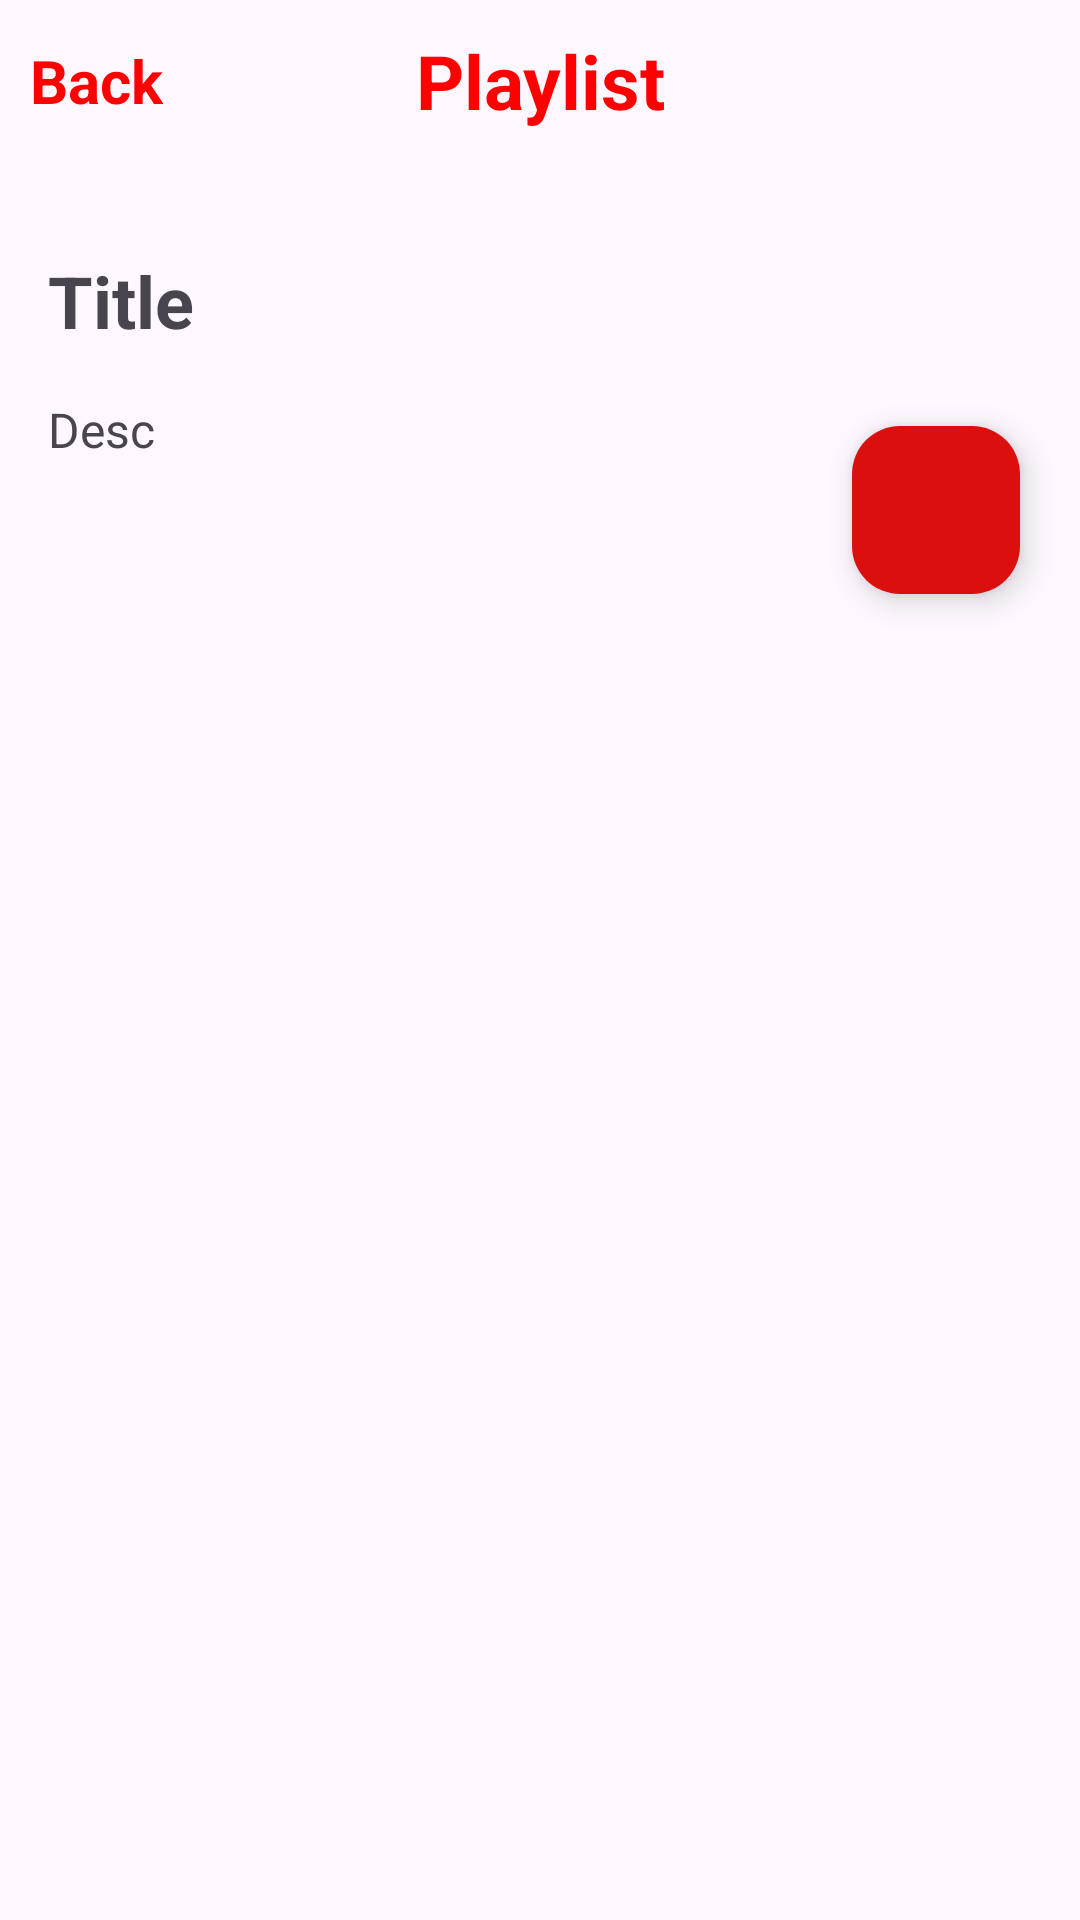

Write the Android layout XML for this screen, with the resource values it uses.
<!-- AndroidManifest.xml: application theme Theme.Youtubeakyl -->
<!-- res/layout/activity_detail.xml -->
<?xml version="1.0" encoding="utf-8"?>
<androidx.constraintlayout.widget.ConstraintLayout xmlns:android="http://schemas.android.com/apk/res/android"
    xmlns:app="http://schemas.android.com/apk/res-auto"
    xmlns:tools="http://schemas.android.com/tools"
    android:layout_width="match_parent"
    android:layout_height="wrap_content"
    tools:context=".ui.detail.DetailActivity">

    <FrameLayout
        android:id="@+id/no_internet_connection"
        android:layout_width="match_parent"
        android:layout_height="match_parent"
        android:visibility="gone">

        <include
            android:id="@+id/no_internet_connection_include"
            layout="@layout/no_internet_connection" />

    </FrameLayout>

    <LinearLayout
        android:id="@+id/linearLayout2"
        android:layout_width="match_parent"
        android:layout_height="wrap_content"
        android:gravity="center"
        android:padding="10dp"
        app:layout_constraintEnd_toEndOf="parent"
        app:layout_constraintTop_toTopOf="parent">

        <TextView
            android:layout_width="wrap_content"
            android:layout_height="wrap_content"
            android:gravity="center|top"
            android:text="Playlist"
            android:textColor="#FF0000"
            android:textSize="25sp"
            android:textStyle="bold"
            app:layout_constraintEnd_toEndOf="parent"
            app:layout_constraintStart_toStartOf="parent"
            app:layout_constraintTop_toTopOf="parent" />

    </LinearLayout>

    <TextView
        android:id="@+id/back_tv"
        android:layout_width="wrap_content"
        android:layout_height="wrap_content"
        android:layout_marginStart="10dp"
        android:text="Back"
        android:textColor="#FF0000"
        android:textSize="20dp"
        android:textStyle="bold"
        app:layout_constraintBottom_toBottomOf="@+id/linearLayout2"
        app:layout_constraintStart_toStartOf="parent"
        app:layout_constraintTop_toTopOf="parent"
        tools:ignore="NotSibling" />

    <androidx.coordinatorlayout.widget.CoordinatorLayout
        android:id="@+id/internet_connection"
        android:layout_width="match_parent"
        android:layout_height="match_parent"
        android:layout_marginTop="60dp"
        tools:layout_editor_absoluteX="0dp"
        tools:layout_editor_absoluteY="60dp">

        <com.google.android.material.appbar.AppBarLayout
            android:id="@+id/appbar"
            android:layout_width="match_parent"
            android:layout_height="wrap_content"
            android:fitsSystemWindows="true">

            <com.google.android.material.appbar.CollapsingToolbarLayout
                android:id="@+id/collapsing_view"
                android:layout_width="match_parent"
                android:layout_height="wrap_content"
                app:layout_scrollFlags="scroll">

                <LinearLayout
                    android:layout_width="match_parent"
                    android:layout_height="match_parent"
                    android:orientation="vertical">

                    <TextView
                        android:id="@+id/tv_title"
                        android:layout_width="wrap_content"
                        android:layout_height="wrap_content"
                        android:layout_marginHorizontal="16dp"
                        android:layout_marginTop="24dp"
                        android:layout_marginBottom="16dp"
                        android:text="Title"
                        android:textSize="24sp"
                        android:textStyle="bold" />

                    <TextView
                        android:id="@+id/tv_desc"
                        android:layout_width="wrap_content"
                        android:layout_height="wrap_content"
                        android:layout_marginHorizontal="16dp"
                        android:layout_marginBottom="16dp"
                        android:gravity="center_vertical"
                        android:text="Desc"
                        android:textSize="16sp" />

                </LinearLayout>

            </com.google.android.material.appbar.CollapsingToolbarLayout>

        </com.google.android.material.appbar.AppBarLayout>

        <TextView
            android:id="@+id/tv_counter_video"
            android:layout_width="wrap_content"
            android:layout_height="wrap_content"
            android:layout_marginStart="10dp"
            android:textSize="20sp"
            android:textStyle="bold"
            app:layout_behavior="@string/appbar_scrolling_view_behavior"
            android:layout_marginVertical="10dp"
            app:layout_scrollFlags="scroll"
            tools:text="Video Series 33" />

        <com.google.android.material.floatingactionbutton.FloatingActionButton
            android:layout_width="wrap_content"
            android:layout_height="wrap_content"
            android:layout_margin="20dp"
            android:backgroundTint="#DC0F0F"
            android:src="@drawable/ic_play"
            app:layout_anchor="@id/appbar"
            app:layout_anchorGravity="bottom|right" />

        <androidx.recyclerview.widget.RecyclerView
            android:id="@+id/rv_detail"
            android:layout_width="match_parent"
            android:layout_height="wrap_content"
            android:layout_marginTop="40dp"
            app:layout_behavior="@string/appbar_scrolling_view_behavior"
            tools:listitem="@layout/item_detail" />

    </androidx.coordinatorlayout.widget.CoordinatorLayout>



</androidx.constraintlayout.widget.ConstraintLayout>
<!-- res/layout/no_internet_connection.xml (included above) -->
<?xml version="1.0" encoding="utf-8"?>
<androidx.constraintlayout.widget.ConstraintLayout xmlns:android="http://schemas.android.com/apk/res/android"
    xmlns:app="http://schemas.android.com/apk/res-auto"
    android:id="@+id/check_internet"
    android:layout_width="match_parent"
    android:layout_height="match_parent">

    <ImageView
        android:id="@+id/imageView"
        android:layout_width="wrap_content"
        android:layout_height="wrap_content"
        android:src="@drawable/inimg_internet"
        app:layout_constraintBottom_toBottomOf="parent"
        app:layout_constraintEnd_toEndOf="parent"
        app:layout_constraintStart_toStartOf="parent"
        app:layout_constraintTop_toTopOf="parent" />

    <com.google.android.material.button.MaterialButton
        android:id="@+id/button"
        android:layout_width="match_parent"
        android:layout_height="wrap_content"
        android:layout_gravity="bottom"
        android:layout_margin="20dp"
        android:backgroundTint="#FF0000"
        android:text="try again"
        android:textAllCaps="false"
        android:textSize="18sp"
        app:cornerRadius="8dp"
        app:layout_constraintBottom_toBottomOf="parent"
        app:layout_constraintEnd_toEndOf="parent"
        app:layout_constraintStart_toStartOf="parent" />


</androidx.constraintlayout.widget.ConstraintLayout>
<!-- res/layout/item_detail.xml (included above) -->
<?xml version="1.0" encoding="utf-8"?>
<androidx.constraintlayout.widget.ConstraintLayout xmlns:android="http://schemas.android.com/apk/res/android"
    xmlns:app="http://schemas.android.com/apk/res-auto"
    xmlns:tools="http://schemas.android.com/tools"
    android:layout_width="match_parent"
    android:layout_height="wrap_content">

    <androidx.cardview.widget.CardView
        android:id="@+id/cardView"
        android:layout_width="140dp"
        android:layout_height="100dp"
        android:layout_marginTop="8dp"
        android:layout_marginStart="8dp"
        android:scaleType="centerCrop"
        app:cardCornerRadius="8dp"
        app:layout_constraintBottom_toBottomOf="parent"
        app:layout_constraintStart_toStartOf="parent"
        app:layout_constraintTop_toTopOf="parent"
        tools:ignore="MissingConstraints">

        <ImageView
            android:id="@+id/image"
            android:layout_width="140dp"
            android:layout_height="100dp"
            android:scaleType="centerCrop"
            android:src="@mipmap/ic_launcher_round"
            tools:ignore="ContentDescription" />

    </androidx.cardview.widget.CardView>

    <LinearLayout
        android:layout_width="250dp"
        android:layout_height="wrap_content"
        android:layout_margin="25dp"
        android:orientation="vertical"
        app:layout_constraintBottom_toBottomOf="parent"
        app:layout_constraintEnd_toEndOf="parent"
        app:layout_constraintStart_toEndOf="@id/cardView"
        app:layout_constraintTop_toTopOf="parent">

        <TextView
            android:id="@+id/tv_title"
            android:layout_width="wrap_content"
            android:layout_height="wrap_content"
            android:maxLines="2"
            android:ellipsize="end"
            android:text="title of video"
            android:textSize="18sp"
            android:textStyle="bold" />

        <TextView
            android:id="@+id/tv_time_of_video"
            android:layout_width="wrap_content"
            android:layout_height="wrap_content"
            android:text="04:14"
            app:layout_constraintEnd_toEndOf="parent" />

    </LinearLayout>

</androidx.constraintlayout.widget.ConstraintLayout>
<!-- resources referenced by this layout -->
<resources>
  <!-- drawable inimg_internet: png bitmap (drawable, 14607 bytes) -->
  <style name="Theme.Youtubeakyl" parent="Base.Theme.Youtubeakyl" />
  <style name="Base.Theme.Youtubeakyl" parent="Theme.Material3.DayNight.NoActionBar">
          
          
      </style>
</resources>
